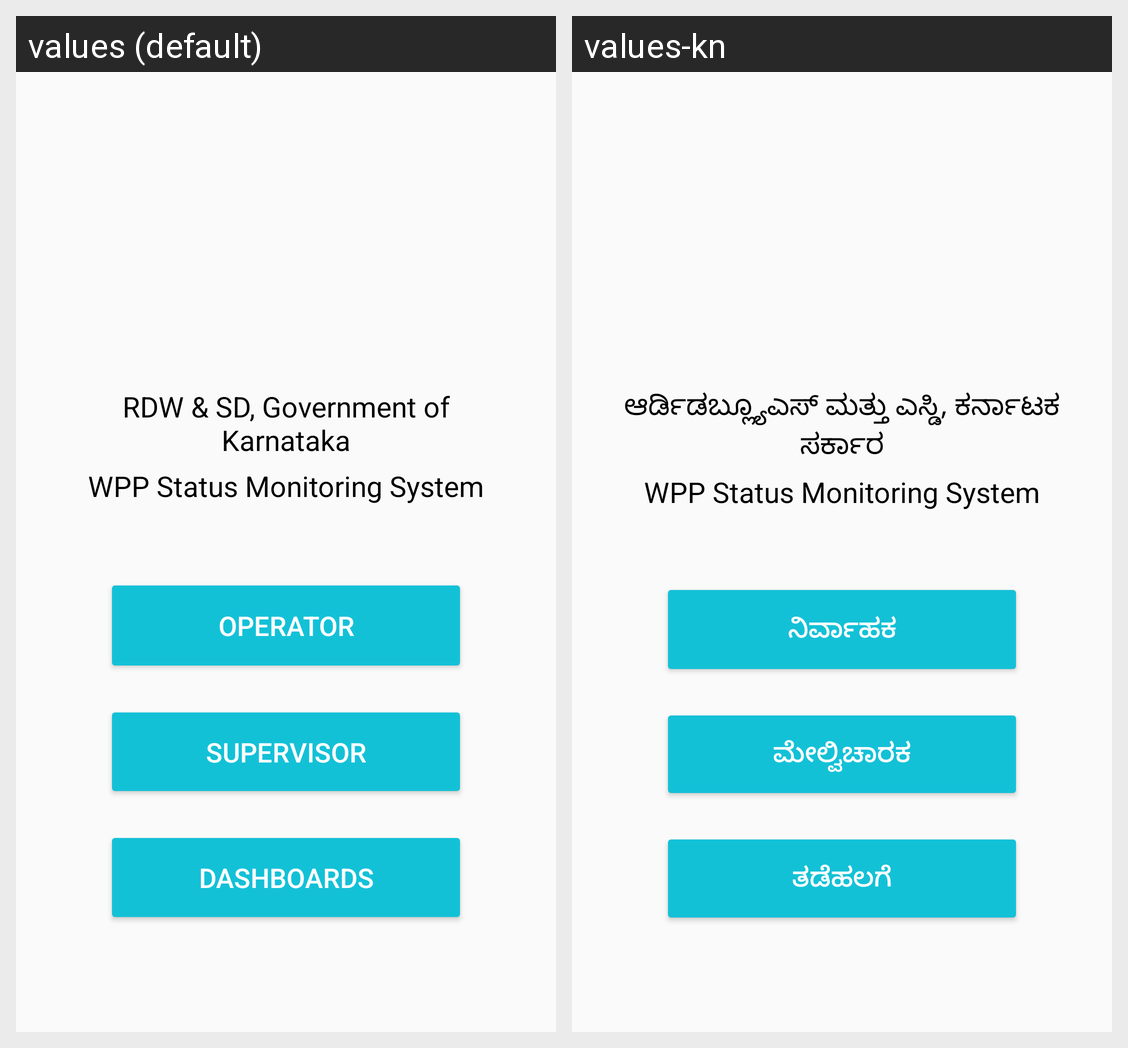

Locale-by-locale string values for the Android screen shown in this grid:
Android screen res/layout/activity_main.xml rendered under 2 locales, left to right: values (default), values-kn. Device: Nexus 5 (rendered at 1080×1920; each locale shown at half size, 540×960, under a caption strip naming it); theme AppTheme.
Strings drawn on this screen, with the default value and each locale's value (text and hints the layout hard-codes, and strings that could not be matched under every locale, appear in the picture but are not listed):

nav_header_subtitle
  values: RDW & SD, Government of Karnataka
  values-kn: ಆರ್ಡಿಡಬ್ಲ್ಯೂಎಸ್ ಮತ್ತು ಎಸ್ಡಿ, ಕರ್ನಾಟಕ ಸರ್ಕಾರ

operator_buttontext
  values: OPERATOR
  values-kn: ನಿರ್ವಾಹಕ

supervisor_buttontext
  values: SUPERVISOR
  values-kn: ಮೇಲ್ವಿಚಾರಕ

dashboards_buttontext
  values: DASHBOARDS
  values-kn: ತಡೆಹಲಗೆ
